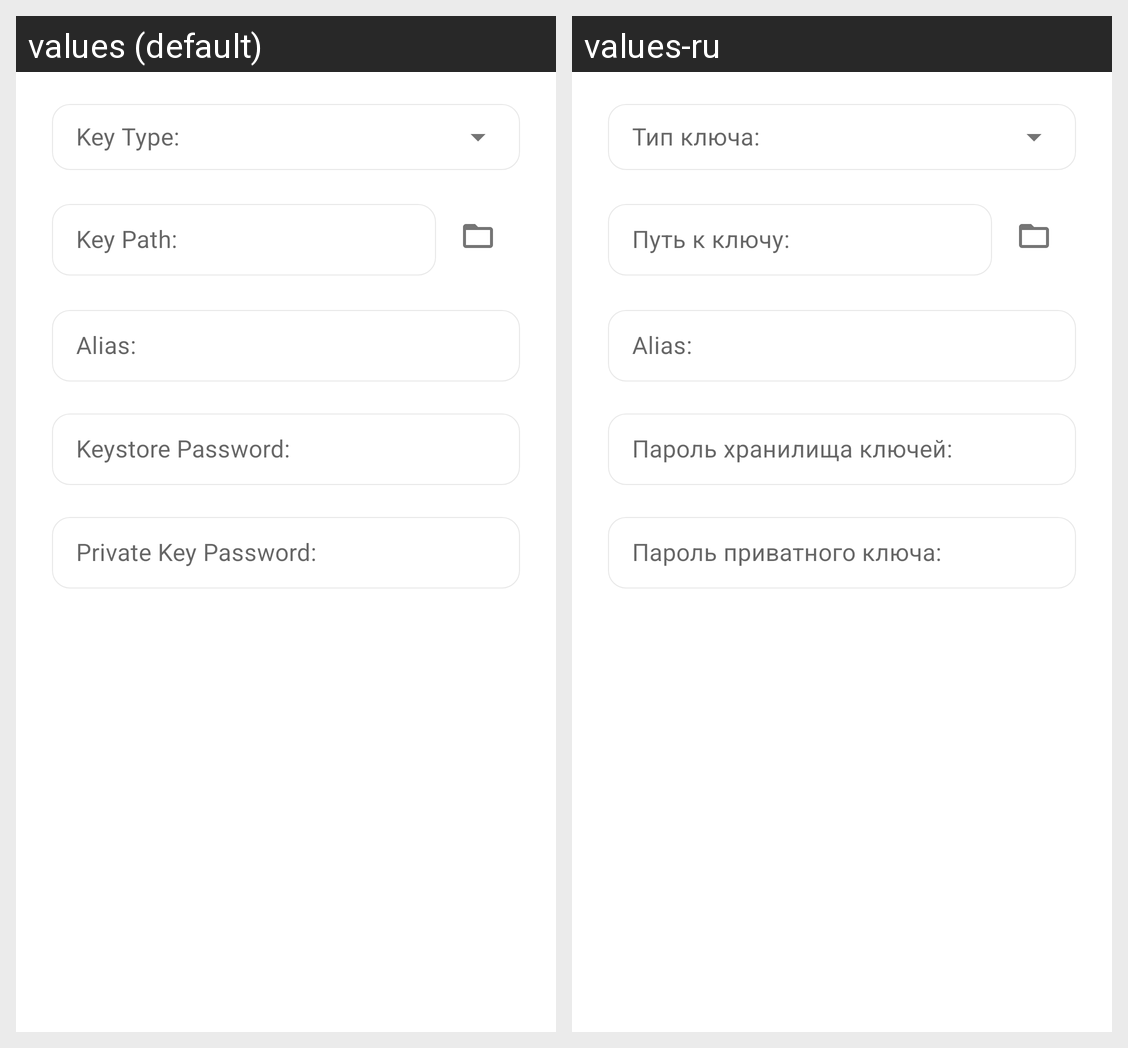

The same Android screen rendered under two of its app's locales, left to right. List the strings drawn on it with the default value and each locale's translation.
Android screen res/layout/keystore.xml rendered under 2 locales, left to right: values (default), values-ru. Device: Nexus 5 (rendered at 1080×1920; each locale shown at half size, 540×960, under a caption strip naming it); theme AppTheme.Light.
Strings drawn on this screen, with the default value and each locale's value (text and hints the layout hard-codes, and strings that could not be matched under every locale, appear in the picture but are not listed):

key_type
  values: Key Type:
  values-ru: Тип ключа:

key_path
  values: Key Path:
  values-ru: Путь к ключу:

key_alias
  values: Alias:
  values-ru: Alias:

store_pass
  values: Keystore Password:
  values-ru: Пароль хранилища ключей:

key_pass
  values: Private Key Password:
  values-ru: Пароль приватного ключа:
